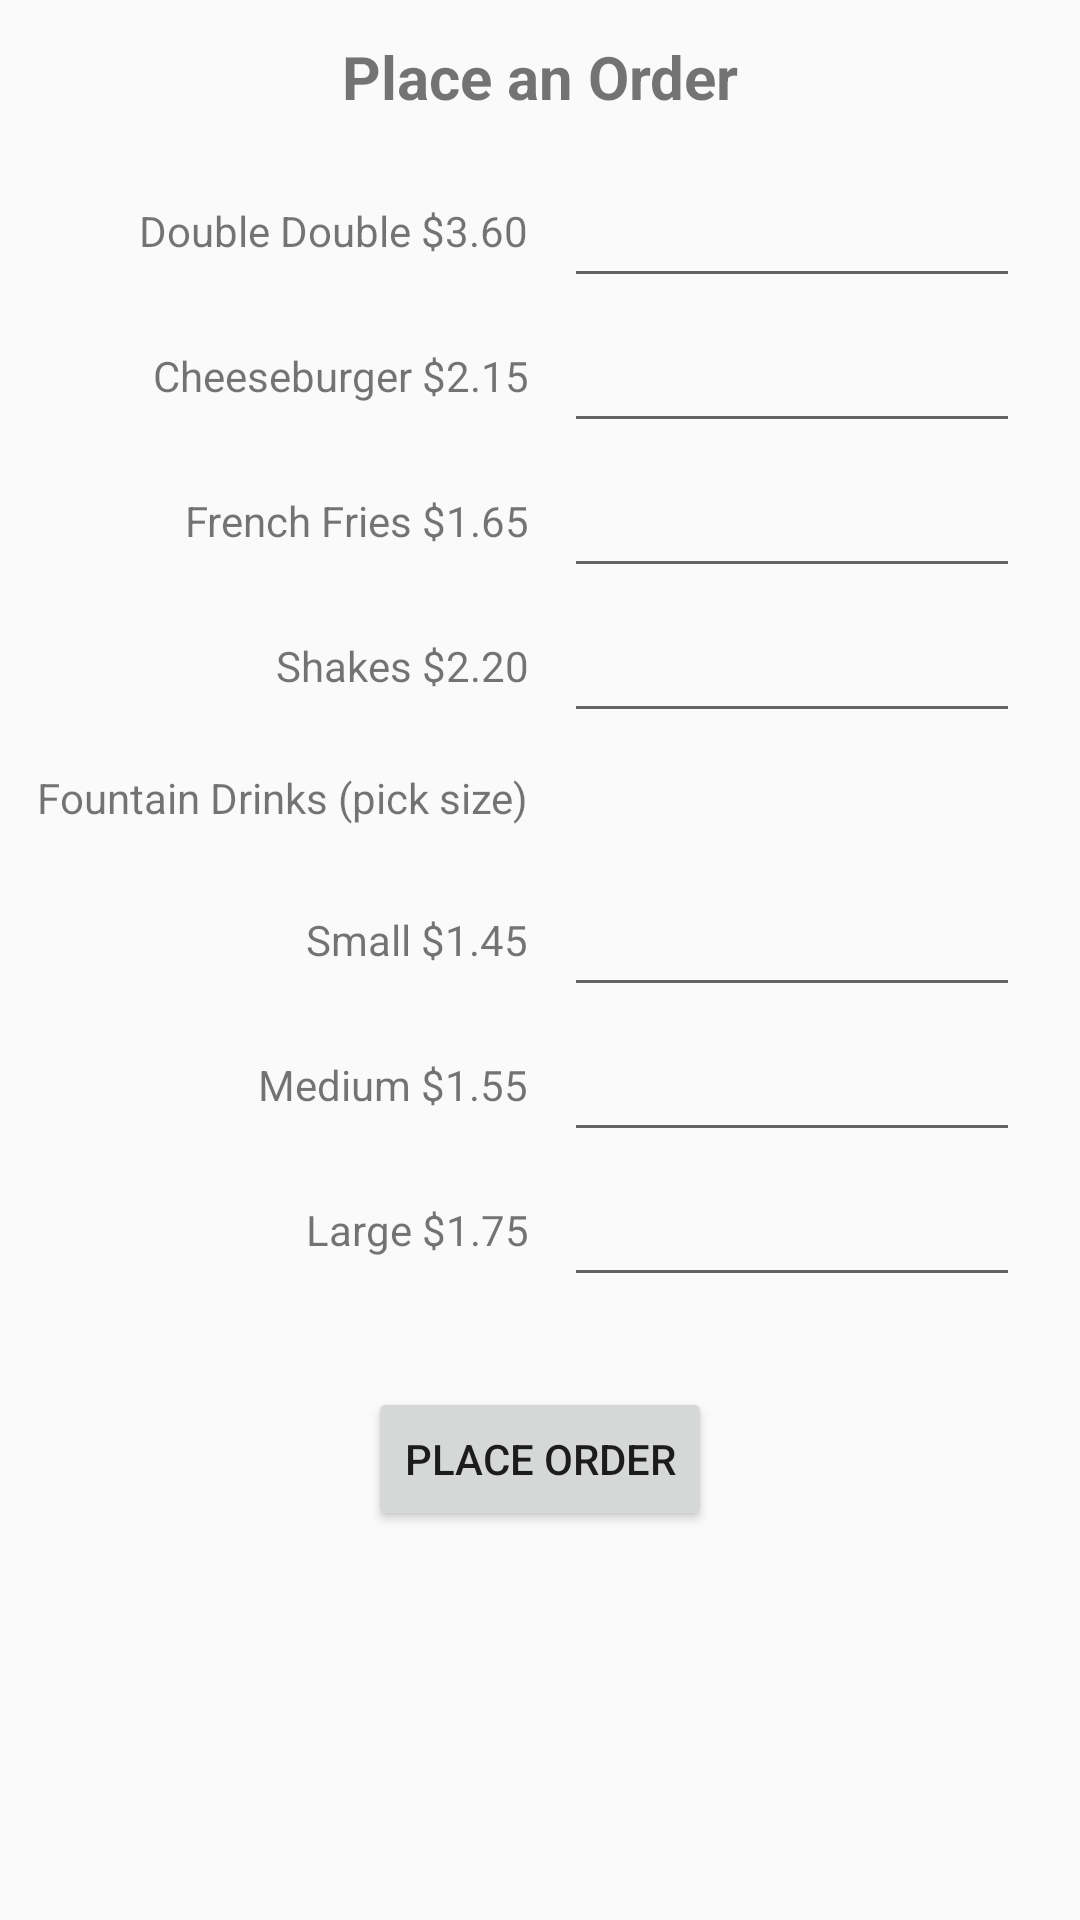

Write the Android layout XML for this screen, with the resource values it uses.
<!-- AndroidManifest.xml: application theme AppTheme -->
<!-- res/layout/activity_order.xml -->
<?xml version="1.0" encoding="utf-8"?>
<GridLayout
    xmlns:android="http://schemas.android.com/apk/res/android"
    xmlns:app="http://schemas.android.com/apk/res-auto"
    xmlns:tools="http://schemas.android.com/tools"
    android:layout_width="match_parent"
    android:layout_height="match_parent"
    android:background="@drawable/order_background"
    tools:context="edu.orangecoastcollege.cs273.example.inandout.OrderActivity">

    <TextView
        android:id="@+id/textView"
        android:layout_width="wrap_content"
        android:layout_height="wrap_content"
        android:layout_column="0"
        android:layout_row="0"
        android:layout_gravity="fill_horizontal"
        android:padding="@dimen/textViewPadding"
        android:layout_columnSpan="2"
        android:textStyle="bold"
        android:gravity="center"
        android:textSize="@dimen/textSizeLarge"
        android:text="@string/place_order_title"/>

    <TextView
        android:id="@+id/textView2"
        android:layout_width="wrap_content"
        android:layout_height="wrap_content"
        android:layout_column="0"
        android:layout_row="1"
        android:padding="@dimen/textViewPadding"
        android:layout_gravity="fill_horizontal"
        android:gravity="end"
        android:text="@string/double_double"/>

    <EditText
        android:id="@+id/doubleDoubleEditText"
        android:layout_width="wrap_content"
        android:layout_height="wrap_content"
        android:layout_column="1"
        android:layout_row="1"
        android:layout_gravity="fill_horizontal"
        android:padding="@dimen/textViewPadding"
        android:layout_marginEnd="@dimen/editTextMargin"
        android:inputType="number"/>

    <TextView
        android:id="@+id/textView3"
        android:layout_width="wrap_content"
        android:layout_height="wrap_content"
        android:layout_column="0"
        android:layout_row="2"
        android:padding="@dimen/textViewPadding"
        android:layout_gravity="fill_horizontal"
        android:gravity="end"
        android:text="@string/cheesburger"/>

    <EditText
        android:id="@+id/cheeseBurgerEditText"
        android:layout_width="wrap_content"
        android:layout_height="wrap_content"
        android:layout_column="1"
        android:layout_row="2"
        android:padding="@dimen/textViewPadding"
        android:layout_gravity="fill_horizontal"
        android:layout_marginRight="@dimen/editTextMargin"
        android:inputType="number"/>

    <TextView
        android:id="@+id/textView4"
        android:layout_width="wrap_content"
        android:layout_height="wrap_content"
        android:layout_column="0"
        android:layout_row="3"
        android:padding="@dimen/textViewPadding"
        android:layout_gravity="fill_horizontal"
        android:gravity="end"
        android:text="@string/french_fries"/>

    <EditText
        android:id="@+id/frenchFriesEditText"
        android:layout_width="wrap_content"
        android:layout_height="wrap_content"
        android:layout_column="1"
        android:layout_row="3"
        android:padding="@dimen/textViewPadding"
        android:layout_gravity="fill_horizontal"
        android:layout_marginRight="@dimen/editTextMargin"
        android:inputType="number"/>

    <TextView
        android:id="@+id/textView5"
        android:layout_width="wrap_content"
        android:layout_height="wrap_content"
        android:layout_column="0"
        android:layout_row="4"
        android:padding="@dimen/textViewPadding"
        android:layout_gravity="fill_horizontal"
        android:gravity="end"
        android:text="@string/shakes"/>

    <EditText
        android:id="@+id/shakesEditText"
        android:layout_width="wrap_content"
        android:layout_height="wrap_content"
        android:layout_column="1"
        android:layout_row="4"
        android:padding="@dimen/textViewPadding"
        android:layout_gravity="fill_horizontal"
        android:layout_marginRight="@dimen/editTextMargin"
        android:inputType="number"/>

    <TextView
        android:id="@+id/textView6"
        android:layout_width="wrap_content"
        android:layout_height="wrap_content"
        android:layout_column="0"
        android:layout_row="5"
        android:padding="@dimen/textViewPadding"
        android:layout_gravity="fill_horizontal"
        android:gravity="end"
        android:text="@string/fountain_drinks"/>

    <TextView
        android:id="@+id/textView7"
        android:layout_width="wrap_content"
        android:layout_height="wrap_content"
        android:layout_column="0"
        android:layout_row="6"
        android:padding="@dimen/textViewPadding"
        android:layout_gravity="fill_horizontal"
        android:gravity="end"
        android:text="@string/small"/>

    <EditText
        android:id="@+id/smallEditText"
        android:layout_width="wrap_content"
        android:layout_height="wrap_content"
        android:layout_column="1"
        android:layout_row="6"
        android:padding="@dimen/textViewPadding"
        android:layout_gravity="fill_horizontal"
        android:layout_marginRight="@dimen/editTextMargin"
        android:inputType="number"/>

    <TextView
        android:id="@+id/textView8"
        android:layout_width="wrap_content"
        android:layout_height="wrap_content"
        android:layout_column="0"
        android:layout_row="7"
        android:padding="@dimen/textViewPadding"
        android:layout_gravity="fill_horizontal"
        android:gravity="end"
        android:text="@string/medium"/>

    <EditText
        android:id="@+id/mediumEditText"
        android:layout_width="wrap_content"
        android:layout_height="wrap_content"
        android:layout_column="1"
        android:layout_row="7"
        android:padding="@dimen/textViewPadding"
        android:layout_gravity="fill_horizontal"
        android:layout_marginRight="@dimen/editTextMargin"
        android:inputType="number"/>

    <TextView
        android:id="@+id/textView9"
        android:layout_width="wrap_content"
        android:layout_height="wrap_content"
        android:layout_column="0"
        android:layout_row="8"
        android:padding="@dimen/textViewPadding"
        android:layout_gravity="fill_horizontal"
        android:gravity="end"
        android:text="@string/large"/>

    <EditText
        android:id="@+id/largeEditText"
        android:layout_width="wrap_content"
        android:layout_height="wrap_content"
        android:layout_column="1"
        android:layout_row="8"
        android:padding="@dimen/textViewPadding"
        android:layout_gravity="fill_horizontal"
        android:layout_marginRight="@dimen/editTextMargin"
        android:inputType="number"/>

    <Button
        android:id="@+id/placeOrderButton"
        android:layout_width="wrap_content"
        android:layout_height="wrap_content"
        android:text="@string/place_order"
        android:layout_column="0"
        android:layout_row="9"
        android:layout_columnSpan="2"
        android:layout_margin="@dimen/orderButtonMargin"
        android:layout_gravity="center_horizontal"
        android:onClick="placeOrder" />

</GridLayout>
<!-- resources referenced by this layout -->
<resources>
  <dimen name="editTextMargin">20dp</dimen>
  <dimen name="orderButtonMargin">30dp</dimen>
  <dimen name="textSizeLarge">20sp</dimen>
  <dimen name="textViewPadding">12dp</dimen>
  <string name="cheesburger">Cheeseburger $2.15</string>
  <string name="double_double">Double Double $3.60</string>
  <string name="fountain_drinks">Fountain Drinks (pick size)</string>
  <string name="french_fries">French Fries $1.65</string>
  <string name="large">Large $1.75</string>
  <string name="medium">Medium $1.55</string>
  <string name="place_order">PLACE ORDER</string>
  <string name="place_order_title">Place an Order</string>
  <string name="shakes">Shakes $2.20</string>
  <string name="small">Small $1.45</string>
  <style name="AppTheme" parent="Theme.AppCompat.Light.DarkActionBar">
          
          <item name="colorPrimary">@color/colorPrimary</item>
          <item name="colorPrimaryDark">@color/colorPrimaryDark</item>
          <item name="colorAccent">@color/colorAccent</item>
          
          <item name="windowActionBar">false</item>
          <item name="windowNoTitle">true</item>
      </style>
  <color name="colorPrimary">#3F51B5</color>
  <color name="colorPrimaryDark">#303F9F</color>
  <color name="colorAccent">#FF4081</color>
</resources>
